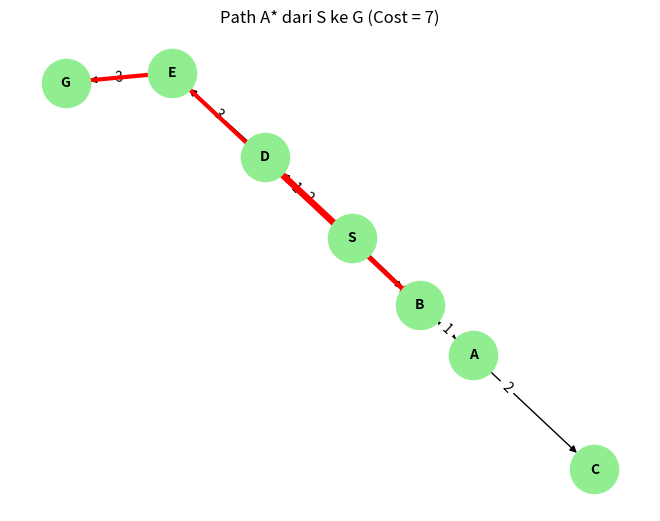

The script that saved this image:
import heapq
import networkx as nx
import matplotlib.pyplot as plt

class Graph:
    def __init__(self):
        self.edges = {}
        self.h = {}

    def neighbors(self, node):
        return self.edges[node]

    def cost(self, from_node, to_node):
        return self.edges[from_node][to_node]

def a_star_search(graph, start, goal):
    open_list = []
    heapq.heappush(open_list, (graph.h[start], 0, start, [start]))  # (f, g, node, path)
    closed_set = set()

    while open_list:
        f, g, current, path = heapq.heappop(open_list)

        if current in closed_set:
            continue
        closed_set.add(current)

        if current == goal:
            return path, g

        for neighbor in graph.neighbors(current):
            new_g = g + graph.cost(current, neighbor)
            new_f = new_g + graph.h[neighbor]
            heapq.heappush(open_list, (new_f, new_g, neighbor, path + [neighbor]))

    return None, float('inf')

if __name__ == "__main__":
    graph = Graph()
    
    # Graph sesuai gambar (tanpa C → G)
    graph.edges = {
        'S': {'A': 1, 'D': 2},
        'A': {'B': 1},
        'D': {'B': 1, 'E': 3},
        'B': {'C': 2, 'E': 1},
        'C': {},        
        'E': {'G': 3},
        'G': {}
    }

    graph.h = {
        'S': 7,
        'A': 9,
        'B': 4,
        'C': 2,
        'D': 5,
        'E': 3,
        'G': 0
    }

    # Jalankan A*
    path, cost = a_star_search(graph, 'S', 'G')
    print("Path ditemukan:", path)
    print("Total cost:", cost)

    # Visualisasi pakai networkx
    G = nx.DiGraph()
    for node, neighbors in graph.edges.items():
        for neighbor, weight in neighbors.items():
            G.add_edge(node, neighbor, weight=weight)

    pos = nx.spring_layout(G)  # layout posisi node
    nx.draw(G, pos, with_labels=True, node_size=1200, node_color="lightgreen", font_size=10, font_weight="bold")

    # Tambah label bobot
    edge_labels = nx.get_edge_attributes(G, 'weight')
    nx.draw_networkx_edge_labels(G, pos, edge_labels=edge_labels)

    # Warnai path hasil A* dengan merah
    if path:
        path_edges = list(zip(path, path[1:]))
        nx.draw_networkx_edges(G, pos, edgelist=path_edges, edge_color="red", width=3)

    plt.title(f"Path A* dari {path[0]} ke {path[-1]} (Cost = {cost})")
    plt.show()
